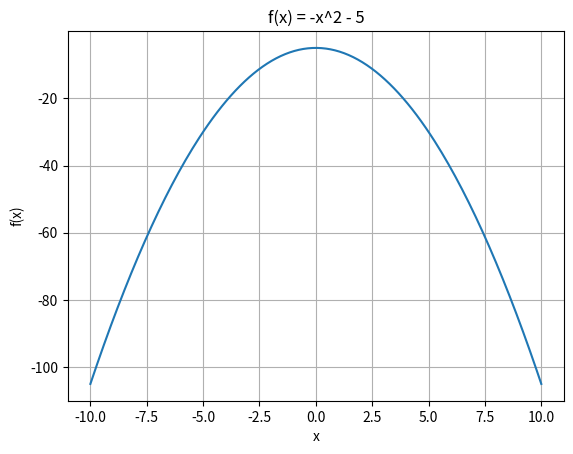

Write Python code to recreate this figure.
# -*- coding: utf-8 -*-
"""
Created on Tue Nov 17 14:29:04 2026

@author: krist
"""

import numpy as np
import matplotlib.pyplot as plt

x = np.linspace(-10, 10, 200)

y = -x**2 - 5

plt.plot(x, y)

plt.title("f(x) = -x^2 - 5")
plt.xlabel("x")
plt.ylabel("f(x)")
plt.grid()

plt.show()
